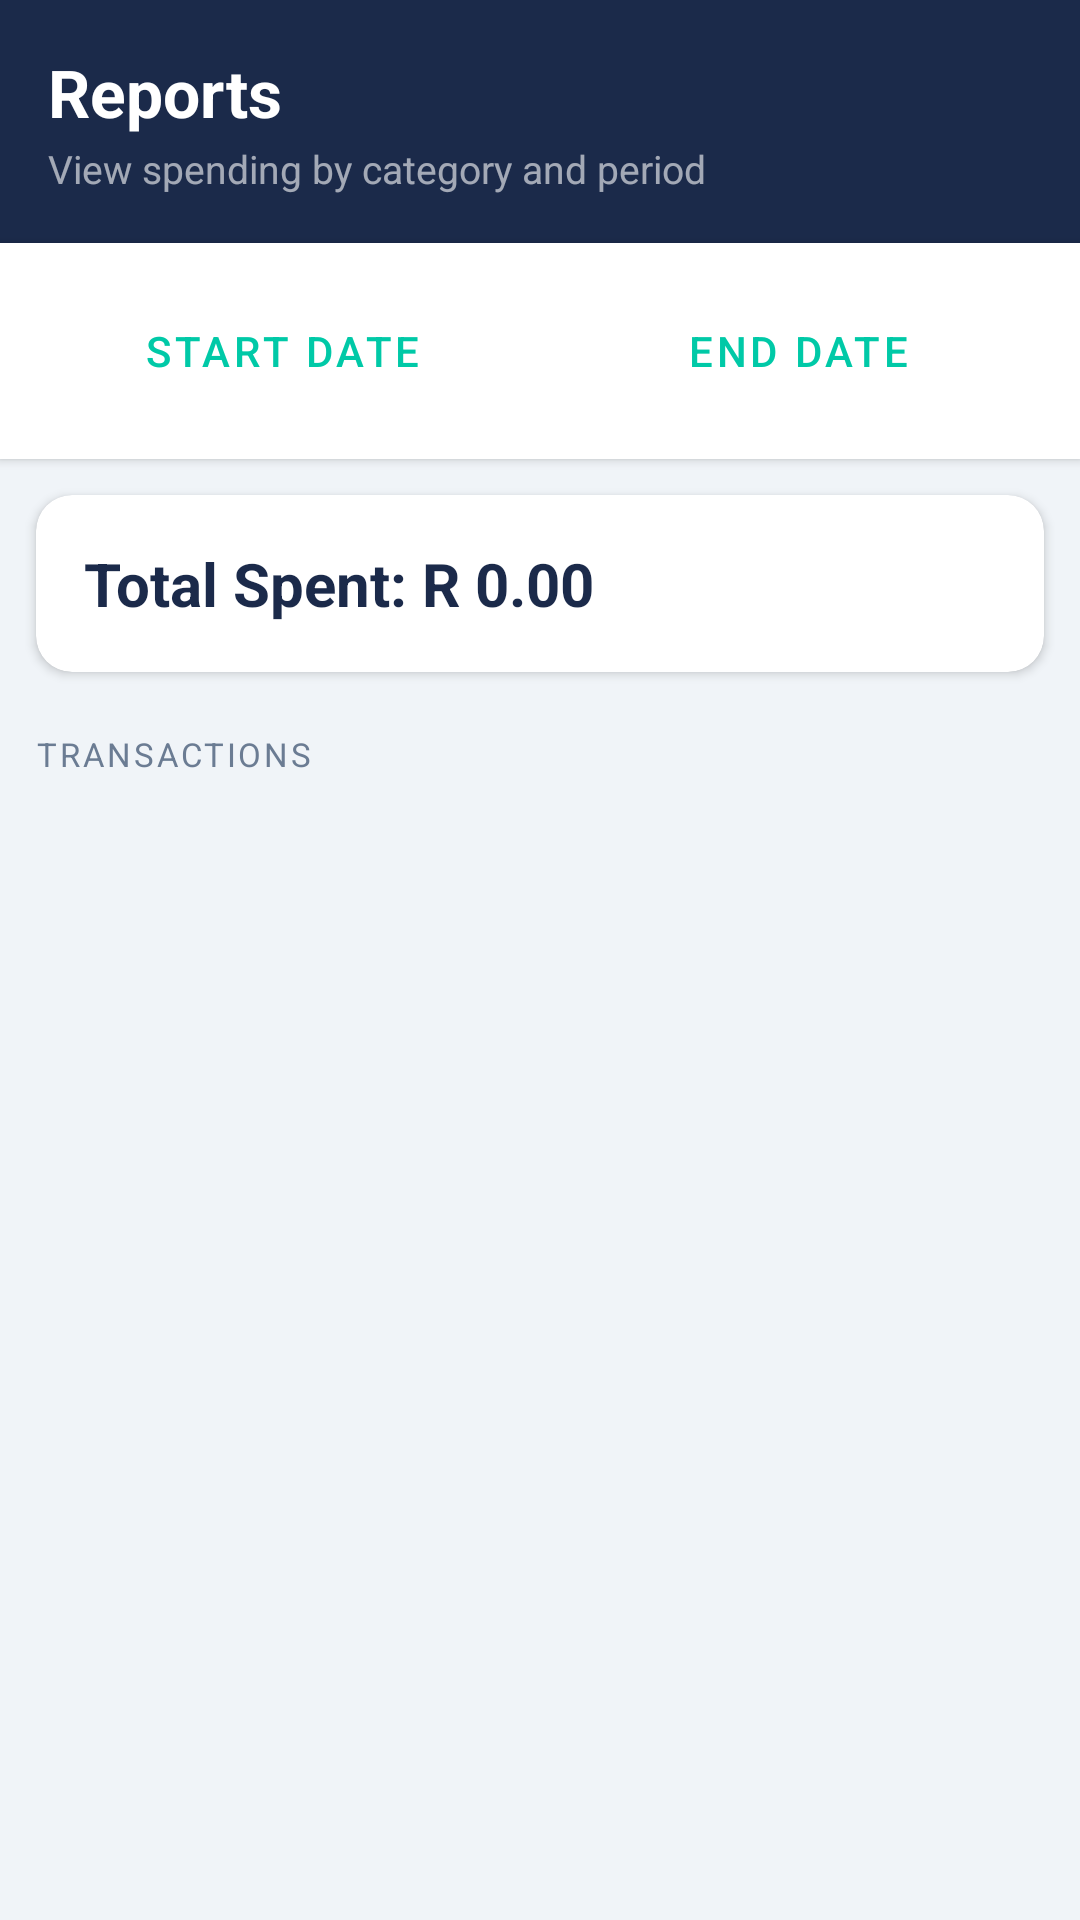

Produce the Android XML layout that renders to this screen, including the resource entries it uses.
<!-- AndroidManifest.xml: application theme Theme.BudgetMate -->
<!-- res/layout/fragment_reports.xml -->
<?xml version="1.0" encoding="utf-8"?>
<LinearLayout
    xmlns:android="http://schemas.android.com/apk/res/android"
    xmlns:app="http://schemas.android.com/apk/res-auto"
    android:layout_width="match_parent"
    android:layout_height="match_parent"
    android:orientation="vertical"
    android:background="@color/background">

    
    <LinearLayout
        android:layout_width="match_parent"
        android:layout_height="wrap_content"
        android:orientation="vertical"
        android:background="@color/navy_primary"
        android:padding="16dp"
        android:paddingTop="20dp"
        android:paddingBottom="14dp">

        <TextView
            android:layout_width="wrap_content"
            android:layout_height="wrap_content"
            android:text="@string/reports"
            android:textColor="@color/surface_white"
            android:textSize="22sp"
            android:textStyle="bold"/>

        <TextView
            android:layout_width="wrap_content"
            android:layout_height="wrap_content"
            android:text="View spending by category and period"
            android:textColor="#99FFFFFF"
            android:textSize="13sp"
            android:layout_marginTop="2dp"/>
    </LinearLayout>

    
    <LinearLayout
        android:layout_width="match_parent"
        android:layout_height="wrap_content"
        android:orientation="horizontal"
        android:padding="12dp"
        android:background="@color/surface_white"
        android:elevation="2dp">
        <Button
            android:id="@+id/btnStartDate"
            style="@style/Widget.MaterialComponents.Button.OutlinedButton"
            android:layout_width="0dp"
            android:layout_height="wrap_content"
            android:layout_weight="1"
            android:text="Start Date"
            android:layout_marginEnd="4dp"/>
        <Button
            android:id="@+id/btnEndDate"
            style="@style/Widget.MaterialComponents.Button.OutlinedButton"
            android:layout_width="0dp"
            android:layout_height="wrap_content"
            android:layout_weight="1"
            android:text="End Date"
            android:layout_marginStart="4dp"/>
    </LinearLayout>

    <ScrollView
        android:layout_width="match_parent"
        android:layout_height="0dp"
        android:layout_weight="1"
        android:clipToPadding="false">

        <LinearLayout
            android:layout_width="match_parent"
            android:layout_height="wrap_content"
            android:orientation="vertical"
            android:paddingBottom="24dp">

            
            <com.google.android.material.card.MaterialCardView
                style="@style/CardStyle"
                android:layout_width="match_parent"
                android:layout_height="wrap_content"
                android:layout_margin="12dp">
                <LinearLayout
                    android:layout_width="match_parent"
                    android:layout_height="wrap_content"
                    android:orientation="vertical"
                    android:padding="16dp">

                    <TextView
                        android:id="@+id/tvTotal"
                        android:layout_width="wrap_content"
                        android:layout_height="wrap_content"
                        android:text="Total Spent: R 0.00"
                        android:textColor="@color/text_primary"
                        android:textSize="20sp"
                        android:textStyle="bold"/>

                    
                    <LinearLayout
                        android:id="@+id/layoutGoalBanner"
                        android:layout_width="match_parent"
                        android:layout_height="wrap_content"
                        android:orientation="vertical"
                        android:layout_marginTop="12dp"
                        android:visibility="gone">

                        <TextView
                            android:layout_width="wrap_content"
                            android:layout_height="wrap_content"
                            android:text="MONTHLY BUDGET GOALS"
                            android:textColor="@color/text_secondary"
                            android:textSize="11sp"
                            android:textAllCaps="true"
                            android:letterSpacing="0.08"/>

                        <com.google.android.material.progressindicator.LinearProgressIndicator
                            android:id="@+id/progressGoalReport"
                            android:layout_width="match_parent"
                            android:layout_height="wrap_content"
                            android:layout_marginTop="8dp"
                            app:trackThickness="10dp"
                            app:trackCornerRadius="5dp"
                            app:indicatorColor="@color/success_green"
                            app:trackColor="#E0EAF0"/>

                        <LinearLayout
                            android:layout_width="match_parent"
                            android:layout_height="wrap_content"
                            android:orientation="horizontal"
                            android:layout_marginTop="4dp">
                            <TextView
                                android:id="@+id/tvGoalMin"
                                android:layout_width="0dp"
                                android:layout_height="wrap_content"
                                android:layout_weight="1"
                                android:textColor="@color/text_secondary"
                                android:textSize="12sp"/>
                            <TextView
                                android:id="@+id/tvGoalMax"
                                android:layout_width="wrap_content"
                                android:layout_height="wrap_content"
                                android:textColor="@color/text_secondary"
                                android:textSize="12sp"/>
                        </LinearLayout>

                        <TextView
                            android:id="@+id/tvGoalStatus"
                            android:layout_width="wrap_content"
                            android:layout_height="wrap_content"
                            android:layout_marginTop="6dp"
                            android:textSize="13sp"
                            android:textStyle="bold"/>
                    </LinearLayout>
                </LinearLayout>
            </com.google.android.material.card.MaterialCardView>

            
            <com.google.android.material.card.MaterialCardView
                android:id="@+id/cardChart"
                style="@style/CardStyle"
                android:layout_width="match_parent"
                android:layout_height="wrap_content"
                android:layout_marginHorizontal="12dp"
                android:layout_marginBottom="8dp"
                android:visibility="gone">
                <LinearLayout
                    android:layout_width="match_parent"
                    android:layout_height="wrap_content"
                    android:orientation="vertical"
                    android:padding="12dp">

                    <TextView
                        android:layout_width="wrap_content"
                        android:layout_height="wrap_content"
                        android:text="SPENDING BY CATEGORY"
                        android:textColor="@color/text_secondary"
                        android:textSize="11sp"
                        android:textAllCaps="true"
                        android:letterSpacing="0.08"
                        android:layout_marginBottom="8dp"/>

                    <com.github.mikephil.charting.charts.PieChart
                        android:id="@+id/pieChart"
                        android:layout_width="match_parent"
                        android:layout_height="240dp"/>
                </LinearLayout>
            </com.google.android.material.card.MaterialCardView>

            
            <TextView
                android:layout_width="wrap_content"
                android:layout_height="wrap_content"
                android:text="TRANSACTIONS"
                android:textColor="@color/text_secondary"
                android:textSize="11sp"
                android:textAllCaps="true"
                android:letterSpacing="0.08"
                android:layout_marginHorizontal="12dp"
                android:layout_marginTop="8dp"
                android:layout_marginBottom="4dp"/>

            
            <TextView
                android:id="@+id/tvNoData"
                android:layout_width="match_parent"
                android:layout_height="wrap_content"
                android:text="@string/no_transactions_period"
                android:textColor="@color/text_secondary"
                android:textSize="14sp"
                android:gravity="center"
                android:padding="32dp"
                android:visibility="gone"/>

            <androidx.recyclerview.widget.RecyclerView
                android:id="@+id/rvTransactions"
                android:layout_width="match_parent"
                android:layout_height="wrap_content"
                android:padding="8dp"
                android:clipToPadding="false"
                android:nestedScrollingEnabled="false"/>

        </LinearLayout>
    </ScrollView>
</LinearLayout>
<!-- resources referenced by this layout -->
<resources>
  <color name="background">#F0F4F8</color>
  <color name="navy_primary">#1B2A4A</color>
  <color name="success_green">#2DC653</color>
  <color name="surface_white">#FFFFFF</color>
  <color name="text_primary">#1B2A4A</color>
  <color name="text_secondary">#6B7C93</color>
  <string name="no_transactions_period">No transactions found for this period</string>
  <string name="reports">Reports</string>
  <style name="CardStyle" parent="Widget.MaterialComponents.CardView">
          <item name="cardBackgroundColor">@color/surface_white</item>
          <item name="cardCornerRadius">12dp</item>
          <item name="cardElevation">2dp</item>
          <item name="android:layout_marginBottom">0dp</item>
      </style>
  <style name="Theme.BudgetMate" parent="Theme.MaterialComponents.DayNight.NoActionBar">
          <item name="colorPrimary">@color/teal_primary</item>
          <item name="colorPrimaryVariant">@color/navy_primary</item>
          <item name="colorOnPrimary">@color/navy_dark</item>
          <item name="colorSecondary">@color/navy_primary</item>
          <item name="colorSecondaryVariant">@color/navy_dark</item>
          <item name="colorOnSecondary">@color/surface_white</item>
          <item name="android:colorBackground">@color/background</item>
          <item name="colorSurface">@color/surface_white</item>
          <item name="colorOnSurface">@color/text_primary</item>
          
          <item name="android:editTextColor">@color/text_primary</item>
          <item name="android:textColorPrimary">@color/text_primary</item>
          <item name="android:textColorSecondary">@color/text_secondary</item>
          <item name="android:textColorHint">@color/text_secondary</item>
          <item name="android:statusBarColor" tools:targetApi="21">@color/navy_dark</item>
          <item name="android:windowLightStatusBar" tools:targetApi="23">false</item>
      </style>
  <color name="teal_primary">#00C9A7</color>
  <color name="navy_dark">#101E35</color>
</resources>
